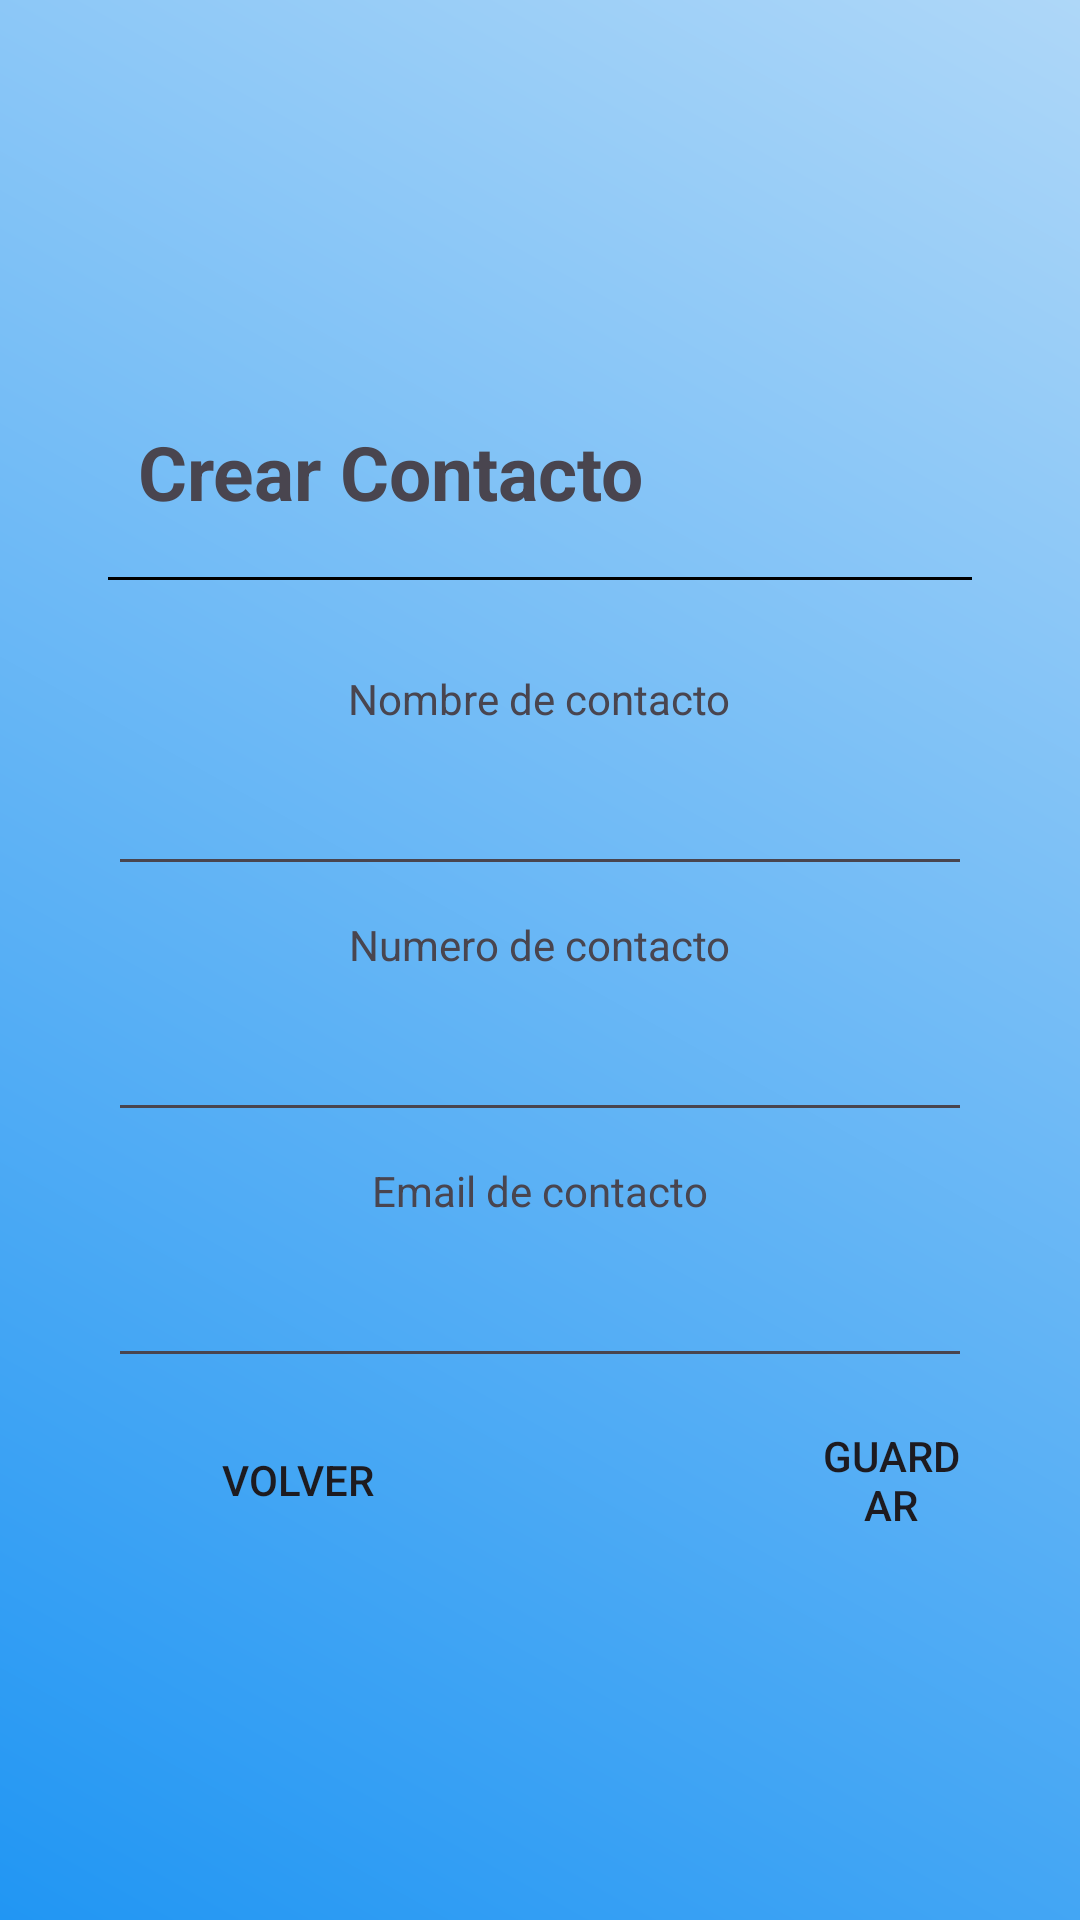

Layout XML and referenced resources for this Android screen:
<!-- AndroidManifest.xml: application theme Theme.ConectaMovil -->
<!-- res/layout/activity_crear.xml -->
<?xml version="1.0" encoding="utf-8"?>
<LinearLayout xmlns:android="http://schemas.android.com/apk/res/android"
    android:layout_width="match_parent"
    android:layout_height="match_parent"
    android:orientation="vertical"
    android:background="@drawable/degradado"
    android:gravity="center">

    <LinearLayout
        android:layout_width="match_parent"
        android:layout_height="wrap_content"
        android:layout_margin="20dp"
        android:orientation="vertical"
        android:background="@drawable/rounded_eve"
        android:padding="16dp"
        android:gravity="center">

        <LinearLayout
            android:layout_width="match_parent"
            android:layout_height="wrap_content"
            android:orientation="horizontal">

            <TextView
                android:layout_width="wrap_content"
                android:layout_height="wrap_content"
                android:layout_marginStart="10dp"
                android:text="@string/crear_contacto"
                android:layout_gravity="center_vertical"
                android:textSize="25sp"
                android:textStyle="bold"/>

            <ImageView
                android:layout_width="70dp"
                android:layout_height="70dp"
                android:layout_marginStart="90dp"
                android:src="@drawable/baseline_edit_note_24"
                />
        </LinearLayout>


        <View
            android:layout_width="match_parent"
            android:background="@color/black"
            android:layout_height="1dp"
            android:layout_marginBottom="10dp"/>

        <TextView
            android:id="@+id/vTarea"
            android:layout_width="wrap_content"
            android:layout_height="wrap_content"

            android:layout_marginTop="20dp"
            android:layout_marginBottom="5dp"
            android:text="@string/nombre_de_contacto" />

        <EditText
            android:id="@+id/createNombreC"
            android:layout_width="match_parent"
            android:layout_height="48dp"
            android:layout_marginBottom="10dp"
            android:labelFor="@+id/vTarea" />

        <TextView
            android:id="@+id/vDescripcion"
            android:layout_width="wrap_content"
            android:layout_height="wrap_content"
            android:layout_marginBottom="5dp"
            android:text="Numero de contacto" />

        <EditText
            android:id="@+id/createNumeroC"
            android:layout_width="match_parent"
            android:layout_height="48dp"
            android:layout_marginBottom="10dp"
            android:inputType="number"
            android:labelFor="@+id/vDescripcion" />

        <TextView
            android:id="@+id/vFecha"
            android:layout_width="wrap_content"
            android:layout_height="wrap_content"
            android:layout_marginBottom="5dp"
            android:text="Email de contacto" />

        <EditText
            android:id="@+id/createEmailC"
            android:layout_width="match_parent"
            android:layout_height="48dp"
            android:layout_marginBottom="10dp"
            android:labelFor="@+id/vFecha"
            android:inputType="textEmailAddress"
            />

        <RelativeLayout
            android:layout_width="match_parent"
            android:layout_height="match_parent">

            <Button
                android:id="@+id/btnVolver"
                android:layout_width="106dp"
                android:layout_height="wrap_content"
                android:layout_marginStart="10dp"
                android:background="@drawable/rounded_eve"
                android:text="@string/volver" />

            <Button
                android:id="@+id/btnGuardar"
                android:layout_width="106dp"
                android:layout_height="wrap_content"
                android:layout_marginStart="118dp"
                android:layout_toEndOf="@+id/btnVolver"
                android:background="@drawable/rounded_eve"
                android:text="@string/guardar" />
        </RelativeLayout>

    </LinearLayout>

</LinearLayout>
<!-- resources referenced by this layout -->
<resources>
  <color name="black">#FF000000</color>
  <!-- drawable degradado (drawable) -->
  <?xml version="1.0" encoding="utf-8"?>
  <shape xmlns:android="http://schemas.android.com/apk/res/android">
      <gradient
          android:type="linear"
          android:angle="45"
          android:startColor="#2196F3"
          android:endColor="#AED7F8" />
  
  </shape>
  <string name="crear_contacto">Crear Contacto</string>
  <string name="guardar">Guardar</string>
  <string name="nombre_de_contacto">Nombre de contacto</string>
  <string name="volver">Volver</string>
  <style name="Theme.ConectaMovil" parent="Base.Theme.ConectaMovil" />
  <style name="Base.Theme.ConectaMovil" parent="Theme.Material3.DayNight.NoActionBar">
  
              <item name="colorPrimary">@color/blue</item>
      </style>
  <color name="blue">#00BCD4</color>
</resources>
